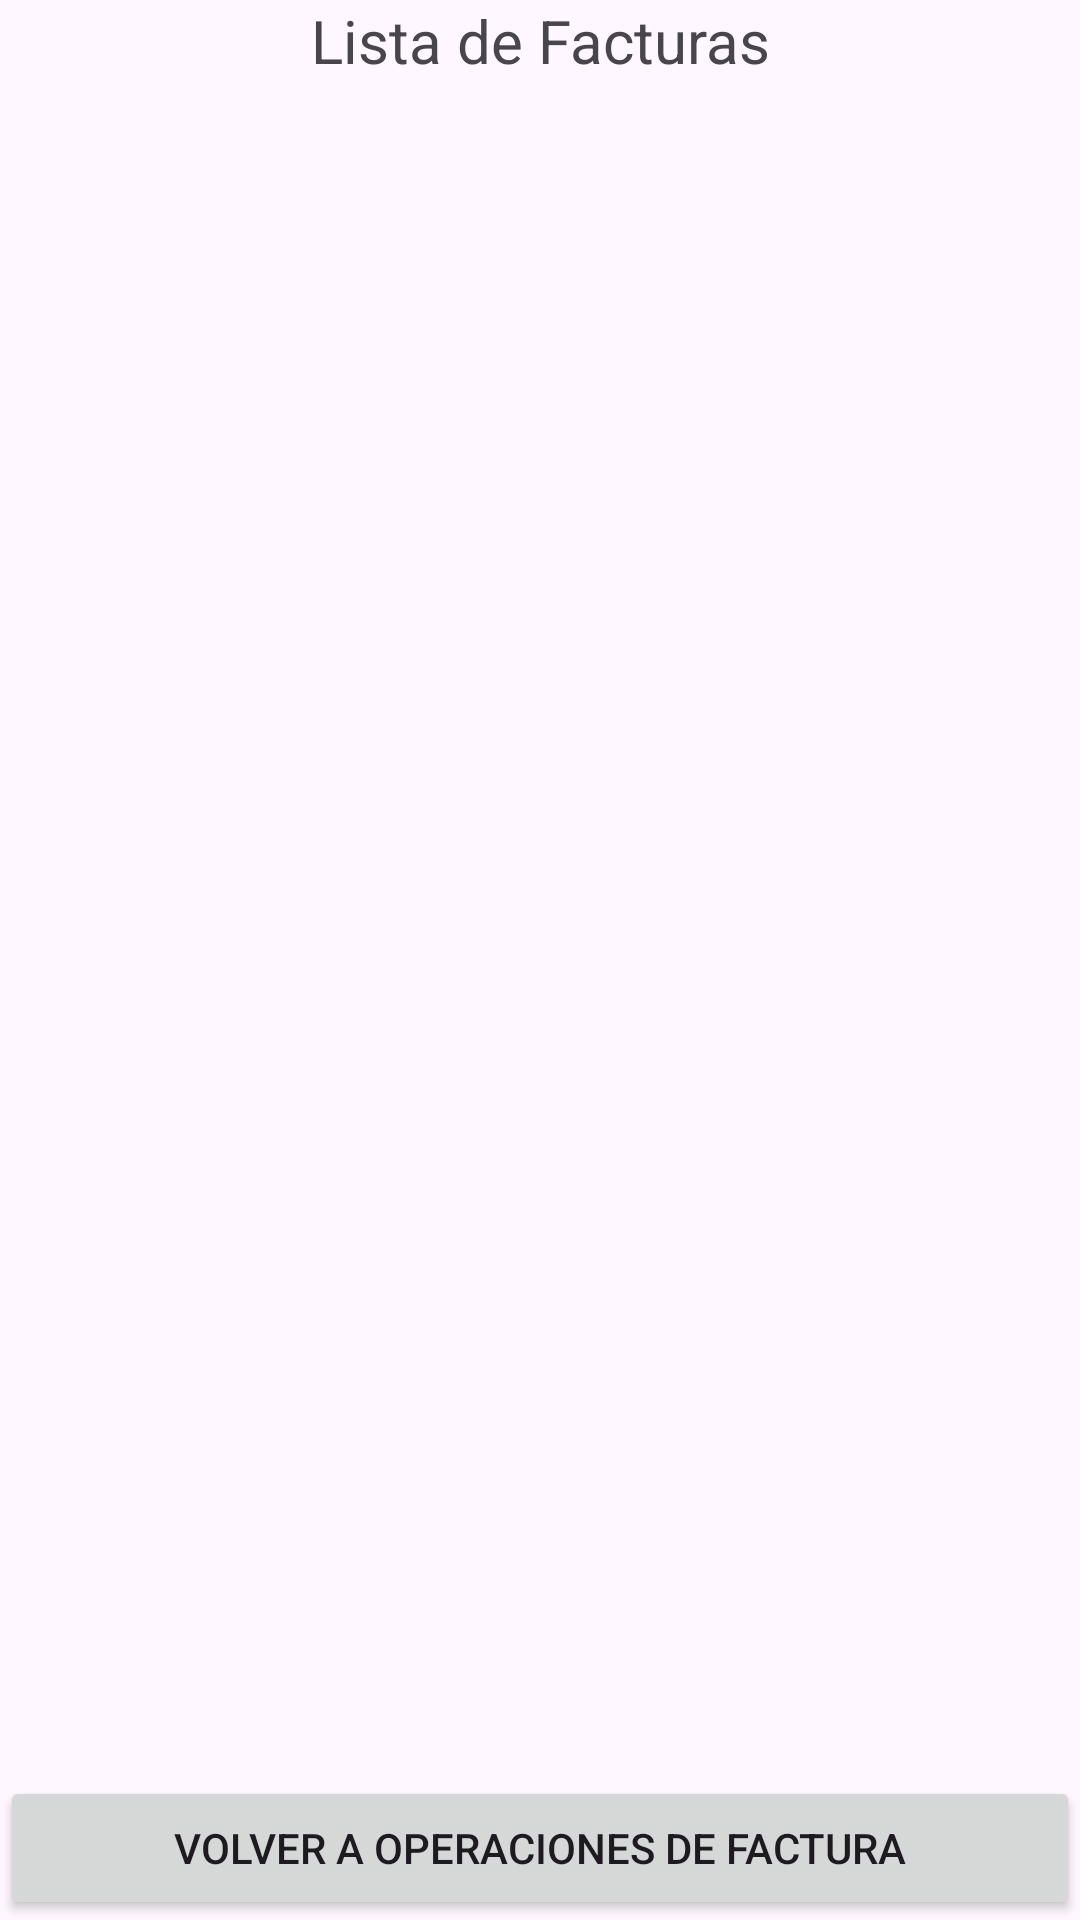

This screen was rendered from an Android layout file. Write that file and the resources it references.
<!-- AndroidManifest.xml: application theme Theme.CRUD_FERRETERIA_v2 -->
<!-- res/layout/activity_lista_facturas.xml -->
<LinearLayout xmlns:android="http://schemas.android.com/apk/res/android"
    android:layout_width="match_parent"
    android:layout_height="match_parent"
    android:orientation="vertical">

    <TextView
        android:layout_width="match_parent"
        android:layout_height="wrap_content"
        android:text="Lista de Facturas"
        android:textSize="20sp"
        android:gravity="center"
        android:layout_marginBottom="16dp"/>

    <ListView
        android:id="@+id/listaFacturas"
        android:layout_width="match_parent"
        android:layout_height="0dp"
        android:layout_weight="1"
        android:divider="@android:color/darker_gray"
        android:dividerHeight="1dp"/>

    <Button
        android:id="@+id/btnVolverOperacionesDesdeListaFacturas"
        android:layout_width="match_parent"
        android:layout_height="wrap_content"
        android:text="Volver a Operaciones de Factura" />
</LinearLayout>
<!-- resources referenced by this layout -->
<resources>
  <style name="Theme.CRUD_FERRETERIA_v2" parent="Base.Theme.CRUD_FERRETERIA_v2" />
  <style name="Base.Theme.CRUD_FERRETERIA_v2" parent="Theme.Material3.DayNight.NoActionBar">
          
          
      </style>
</resources>
